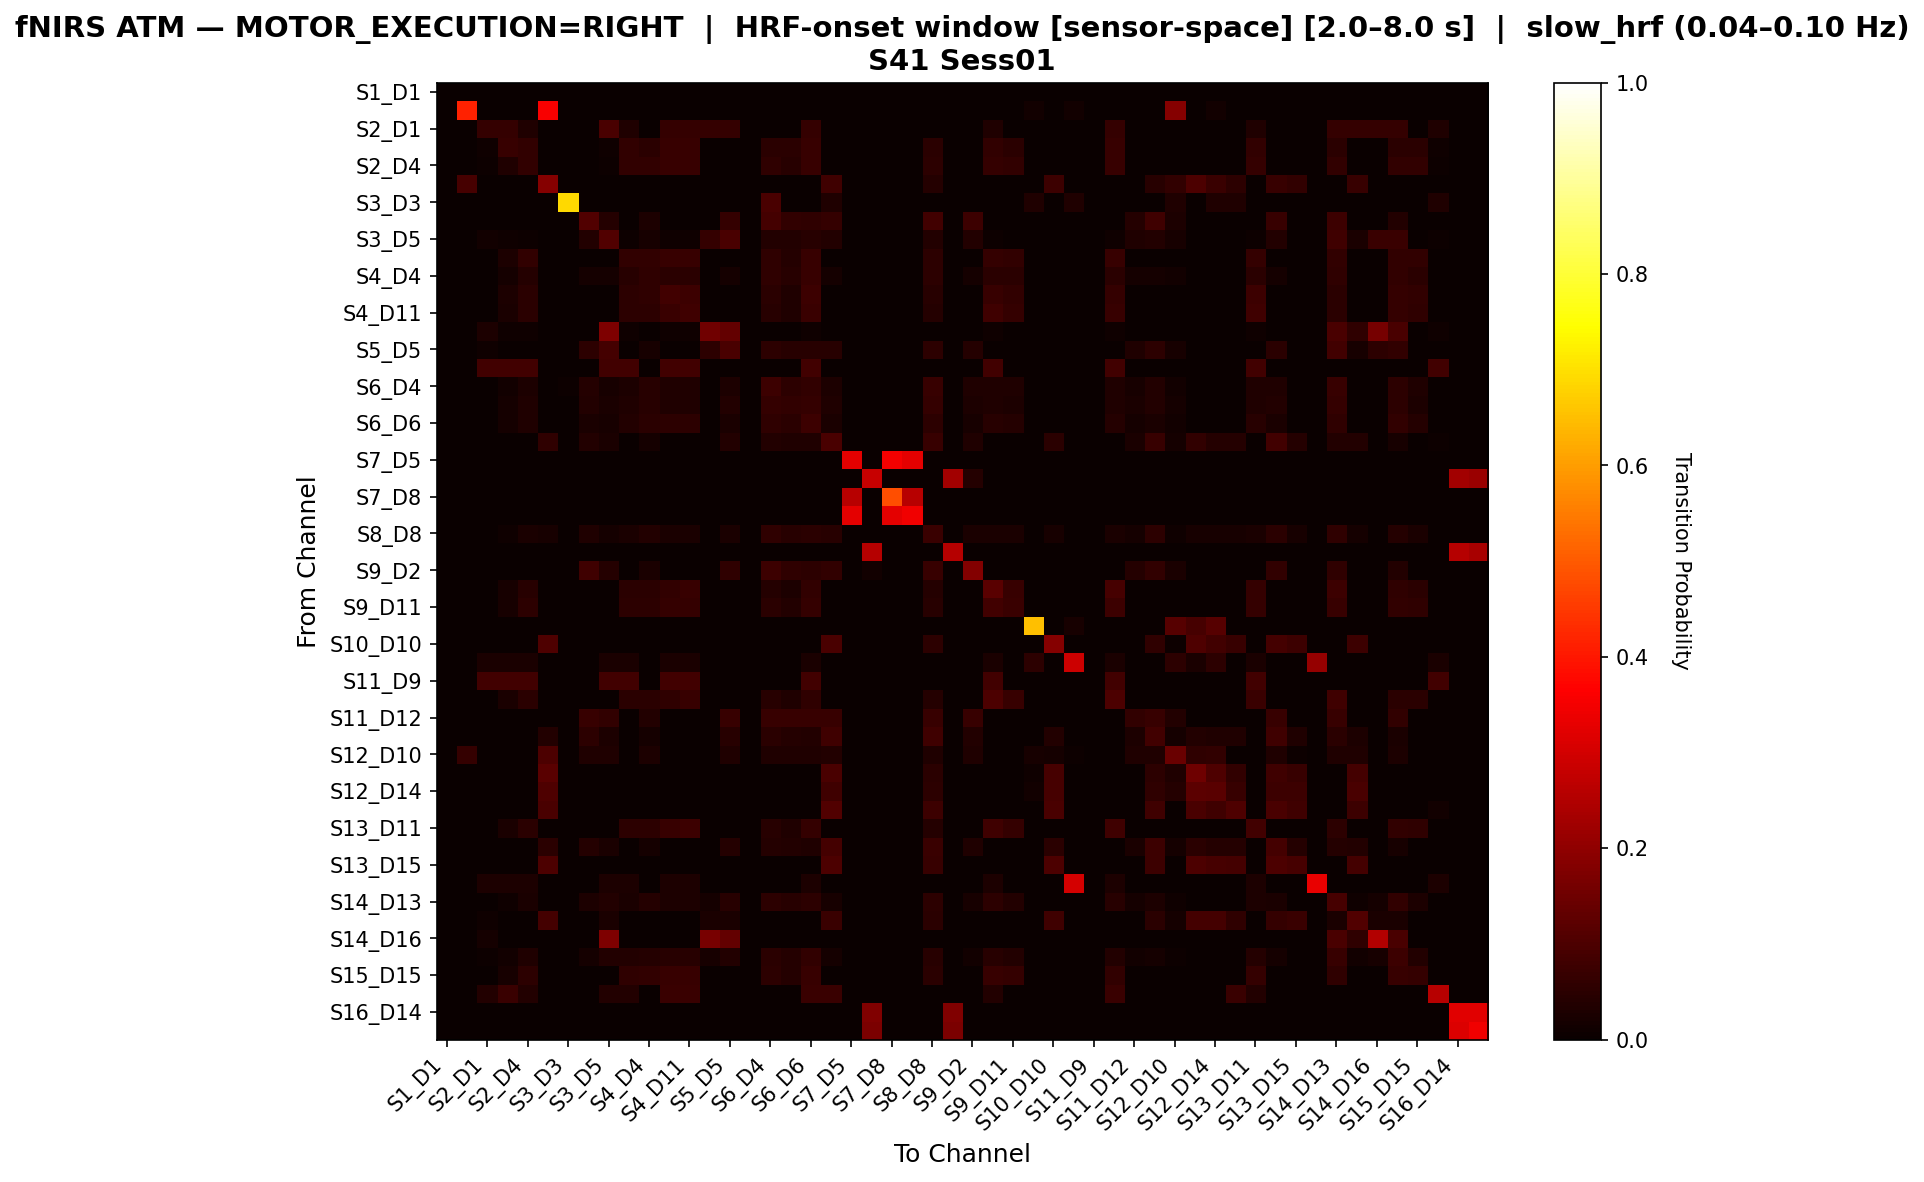

The table this chart was drawn from, first rows:
, S1_D1 hbo, S1_D3 hbo, S2_D1 hbo, S2_D2 hbo, S2_D4 hbo, S3_D1 hbo, S3_D3 hbo, S3_D4 hbo, S3_D5 hbo, S4_D2 hbo, S4_D4 hbo, S4_D6 hbo, S4_D11 hbo, S5_D3 hbo, S5_D5 hbo, S5_D7 hbo, S6_D4 hbo, S6_D5 hbo, S6_D6 hbo, S6_D8 hbo, S7_D5 hbo, S7_D7 hbo, S7_D8 hbo
S1_D1 hbo, 0.0, 0.0, 0.0, 0.0, 0.0, 0.0, 0.0, 0.0, 0.0, 0.0, 0.0, 0.0, 0.0, 0.0, 0.0, 0.0, 0.0, 0.0, 0.0, 0.0, 0.0, 0.0, 0.0
S1_D3 hbo, 0.0, 0.4143, 0.0, 0.0, 0.0, 0.3571, 0.0, 0.0, 0.0, 0.0, 0.0, 0.0, 0.0, 0.0, 0.0, 0.0, 0.0, 0.0, 0.0, 0.0, 0.0, 0.0, 0.0
S2_D1 hbo, 0.0, 0.0, 0.0625, 0.0625, 0.03125, 0.0, 0.0, 0.0, 0.09375, 0.03125, 0.0, 0.0625, 0.0625, 0.0625, 0.0625, 0.0, 0.0, 0.0, 0.0625, 0.0, 0.0, 0.0, 0.0
S2_D2 hbo, 0.0, 0.0, 0.008403, 0.06723, 0.05882, 0.0, 0.0, 0.0, 0.008403, 0.05882, 0.05042, 0.06723, 0.06723, 0.0, 0.0, 0.0, 0.05042, 0.05042, 0.06723, 0.0, 0.0, 0.0, 0.0
S2_D4 hbo, 0.0, 0.0, 0.003937, 0.0315, 0.05906, 0.0, 0.0, 0.0, 0.003937, 0.05906, 0.05906, 0.06693, 0.06693, 0.0, 0.0, 0.0, 0.05512, 0.04331, 0.06693, 0.0, 0.0, 0.0, 0.0
S3_D1 hbo, 0.0, 0.09225, 0.0, 0.0, 0.0, 0.1845, 0.0, 0.0, 0.0, 0.0, 0.0, 0.0, 0.0, 0.0, 0.0, 0.0, 0.0, 0.0, 0.0, 0.08118, 0.0, 0.0, 0.0
S3_D3 hbo, 0.0, 0.0, 0.0, 0.0, 0.0, 0.0, 0.6875, 0.0, 0.0, 0.0, 0.0, 0.0, 0.0, 0.0, 0.0, 0.0, 0.09375, 0.0, 0.0, 0.03125, 0.0, 0.0, 0.0
S3_D4 hbo, 0.0, 0.0, 0.0, 0.0, 0.0, 0.0, 0.0, 0.107, 0.04186, 0.0, 0.02791, 0.0, 0.0, 0.0, 0.06512, 0.0, 0.08837, 0.06047, 0.05581, 0.06512, 0.0, 0.0, 0.0
S3_D5 hbo, 0.0, 0.0, 0.01235, 0.00823, 0.004115, 0.0, 0.0, 0.03704, 0.107, 0.004115, 0.02058, 0.00823, 0.00823, 0.06584, 0.09465, 0.0, 0.03704, 0.03704, 0.04527, 0.03704, 0.0, 0.0, 0.0
S4_D2 hbo, 0.0, 0.0, 0.003717, 0.02974, 0.05948, 0.0, 0.0, 0.0, 0.003717, 0.05948, 0.05948, 0.06691, 0.06691, 0.0, 0.0, 0.0, 0.05576, 0.04089, 0.06691, 0.0, 0.0, 0.0, 0.0
S4_D4 hbo, 0.0, 0.0, 0.00266, 0.01862, 0.04255, 0.0, 0.0, 0.01596, 0.01862, 0.04521, 0.05851, 0.05053, 0.05053, 0.0, 0.01596, 0.0, 0.05585, 0.04521, 0.06649, 0.01596, 0.0, 0.0, 0.0
S4_D6 hbo, 0.0, 0.0, 0.003125, 0.02813, 0.05, 0.0, 0.0, 0.0, 0.003125, 0.05312, 0.05625, 0.08438, 0.075, 0.0, 0.0, 0.0, 0.04688, 0.03438, 0.075, 0.0, 0.0, 0.0, 0.0
S4_D11 hbo, 0.0, 0.0, 0.00303, 0.02727, 0.04848, 0.0, 0.0, 0.0, 0.00303, 0.05152, 0.05455, 0.07273, 0.08182, 0.0, 0.0, 0.0, 0.04545, 0.03333, 0.07273, 0.0, 0.0, 0.0, 0.0
S5_D3 hbo, 0.0, 0.0, 0.02885, 0.009615, 0.009615, 0.0, 0.0, 0.0, 0.1731, 0.009615, 0.0, 0.009615, 0.009615, 0.1538, 0.1346, 0.0, 0.0, 0.0, 0.009615, 0.0, 0.0, 0.0, 0.0
S5_D5 hbo, 0.0, 0.0, 0.01099, 0.003663, 0.003663, 0.0, 0.0, 0.05128, 0.08791, 0.003663, 0.02198, 0.003663, 0.003663, 0.05128, 0.09524, 0.0, 0.05128, 0.04396, 0.04396, 0.04396, 0.0, 0.0, 0.0
S5_D7 hbo, 0.0, 0.0, 0.08333, 0.08333, 0.08333, 0.0, 0.0, 0.0, 0.08333, 0.08333, 0.0, 0.08333, 0.08333, 0.0, 0.0, 0.0, 0.0, 0.0, 0.08333, 0.0, 0.0, 0.0, 0.0
S6_D4 hbo, 0.0, 0.0, 0.0, 0.0133, 0.03104, 0.0, 0.006652, 0.04213, 0.01996, 0.03104, 0.04656, 0.03326, 0.03326, 0.0, 0.03104, 0.0, 0.07539, 0.05322, 0.05987, 0.03104, 0.0, 0.0, 0.0
S6_D5 hbo, 0.0, 0.0, 0.002717, 0.01902, 0.03261, 0.0, 0.0, 0.03533, 0.02717, 0.03261, 0.0462, 0.03261, 0.03261, 0.0, 0.03533, 0.0, 0.06522, 0.05978, 0.0625, 0.03261, 0.0, 0.0, 0.0
S6_D6 hbo, 0.0, 0.0, 0.00207, 0.01863, 0.03313, 0.0, 0.0, 0.02484, 0.0207, 0.0352, 0.04969, 0.05176, 0.05176, 0.0, 0.02484, 0.0, 0.0559, 0.04762, 0.07453, 0.02484, 0.0, 0.0, 0.0
S6_D8 hbo, 0.0, 0.0, 0.0, 0.0, 0.0, 0.0563, 0.0, 0.03753, 0.02413, 0.0, 0.01609, 0.0, 0.0, 0.0, 0.03753, 0.0, 0.03753, 0.03485, 0.03217, 0.09651, 0.0, 0.0, 0.0
S7_D5 hbo, 0.0, 0.0, 0.0, 0.0, 0.0, 0.0, 0.0, 0.0, 0.0, 0.0, 0.0, 0.0, 0.0, 0.0, 0.0, 0.0, 0.0, 0.0, 0.0, 0.0, 0.3261, 0.0, 0.3478
S7_D7 hbo, 0.0, 0.0, 0.0, 0.0, 0.0, 0.0, 0.0, 0.0, 0.0, 0.0, 0.0, 0.0, 0.0, 0.0, 0.0, 0.0, 0.0, 0.0, 0.0, 0.0, 0.0, 0.2838, 0.0
S7_D8 hbo, 0.0, 0.0, 0.0, 0.0, 0.0, 0.0, 0.0, 0.0, 0.0, 0.0, 0.0, 0.0, 0.0, 0.0, 0.0, 0.0, 0.0, 0.0, 0.0, 0.0, 0.2593, 0.0, 0.4815
S8_D6 hbo, 0.0, 0.0, 0.0, 0.0, 0.0, 0.0, 0.0, 0.0, 0.0, 0.0, 0.0, 0.0, 0.0, 0.0, 0.0, 0.0, 0.0, 0.0, 0.0, 0.0, 0.3265, 0.0, 0.3265
S8_D8 hbo, 0.0, 0.0, 0.0, 0.01095, 0.02555, 0.02007, 0.0, 0.03285, 0.01642, 0.02555, 0.0365, 0.02555, 0.02555, 0.0, 0.02555, 0.0, 0.05474, 0.0438, 0.04745, 0.04562, 0.0, 0.0, 0.0
S8_D15 hbo, 0.0, 0.0, 0.0, 0.0, 0.0, 0.0, 0.0, 0.0, 0.0, 0.0, 0.0, 0.0, 0.0, 0.0, 0.0, 0.0, 0.0, 0.0, 0.0, 0.0, 0.0, 0.254, 0.0
S9_D2 hbo, 0.0, 0.0, 0.0, 0.0, 0.0, 0.0, 0.0, 0.08, 0.04, 0.0, 0.02667, 0.0, 0.0, 0.0, 0.05778, 0.0, 0.07556, 0.05778, 0.05333, 0.06222, 0.0, 0.01333, 0.0
S9_D9 hbo, 0.0, 0.0, 0.002801, 0.02241, 0.04482, 0.0, 0.0, 0.0, 0.002801, 0.04762, 0.04762, 0.06162, 0.07003, 0.0, 0.0, 0.0, 0.04202, 0.03081, 0.06162, 0.0, 0.0, 0.0, 0.0
S9_D11 hbo, 0.0, 0.0, 0.003215, 0.02251, 0.05145, 0.0, 0.0, 0.0, 0.003215, 0.05466, 0.05466, 0.06431, 0.06431, 0.0, 0.0, 0.0, 0.04823, 0.03537, 0.06431, 0.0, 0.0, 0.0, 0.0
S10_D9 hbo, 0.0, 0.0, 0.0, 0.0, 0.0, 0.0, 0.0, 0.0, 0.0, 0.0, 0.0, 0.0, 0.0, 0.0, 0.0, 0.0, 0.0, 0.0, 0.0, 0.0, 0.0, 0.0, 0.0
S10_D10 hbo, 0.0, 0.0, 0.0, 0.0, 0.0, 0.1024, 0.0, 0.0, 0.0, 0.0, 0.0, 0.0, 0.0, 0.0, 0.0, 0.0, 0.0, 0.0, 0.0, 0.09756, 0.0, 0.0, 0.0
S10_D12 hbo, 0.0, 0.0, 0.02632, 0.02632, 0.02632, 0.0, 0.0, 0.0, 0.02632, 0.02632, 0.0, 0.02632, 0.02632, 0.0, 0.0, 0.0, 0.0, 0.0, 0.02632, 0.0, 0.0, 0.0, 0.0
S11_D9 hbo, 0.0, 0.0, 0.08333, 0.08333, 0.08333, 0.0, 0.0, 0.0, 0.08333, 0.08333, 0.0, 0.08333, 0.08333, 0.0, 0.0, 0.0, 0.0, 0.0, 0.08333, 0.0, 0.0, 0.0, 0.0
S11_D11 hbo, 0.0, 0.0, 0.002959, 0.02663, 0.04734, 0.0, 0.0, 0.0, 0.002959, 0.04734, 0.04734, 0.05621, 0.06805, 0.0, 0.0, 0.0, 0.04438, 0.03254, 0.05621, 0.0, 0.0, 0.0, 0.0
S11_D12 hbo, 0.0, 0.0, 0.0, 0.0, 0.0, 0.0, 0.0, 0.06767, 0.06015, 0.0, 0.03759, 0.0, 0.0, 0.0, 0.06767, 0.0, 0.06767, 0.06767, 0.06767, 0.06767, 0.0, 0.0, 0.0
S11_D13 hbo, 0.0, 0.0, 0.0, 0.0, 0.0, 0.03785, 0.0, 0.05363, 0.02839, 0.0, 0.01893, 0.0, 0.0, 0.0, 0.04416, 0.0, 0.04732, 0.04101, 0.03785, 0.07886, 0.0, 0.0, 0.0
S12_D10 hbo, 0.0, 0.0663, 0.0, 0.0, 0.0, 0.09945, 0.0, 0.03315, 0.03315, 0.0, 0.02762, 0.0, 0.0, 0.0, 0.03315, 0.0, 0.03315, 0.03315, 0.03315, 0.03867, 0.0, 0.0, 0.0
S12_D12 hbo, 0.0, 0.0, 0.0, 0.0, 0.0, 0.1179, 0.0, 0.0, 0.0, 0.0, 0.0, 0.0, 0.0, 0.0, 0.0, 0.0, 0.0, 0.0, 0.0, 0.09607, 0.0, 0.0, 0.0
S12_D14 hbo, 0.0, 0.0, 0.0, 0.0, 0.0, 0.1048, 0.0, 0.0, 0.0, 0.0, 0.0, 0.0, 0.0, 0.0, 0.0, 0.0, 0.0, 0.0, 0.0, 0.08095, 0.0, 0.0, 0.0
S13_D6 hbo, 0.0, 0.0, 0.0, 0.0, 0.0, 0.09524, 0.0, 0.0, 0.0, 0.0, 0.0, 0.0, 0.0, 0.0, 0.0, 0.0, 0.0, 0.0, 0.0, 0.1088, 0.0, 0.0, 0.0
S13_D11 hbo, 0.0, 0.0, 0.003003, 0.02402, 0.04805, 0.0, 0.0, 0.0, 0.003003, 0.05105, 0.05405, 0.06907, 0.07808, 0.0, 0.0, 0.0, 0.04505, 0.03303, 0.06607, 0.0, 0.0, 0.0, 0.0
S13_D13 hbo, 0.0, 0.0, 0.0, 0.0, 0.0, 0.05042, 0.0, 0.04202, 0.02521, 0.0, 0.01681, 0.0, 0.0, 0.0, 0.03922, 0.0, 0.04202, 0.03641, 0.03361, 0.08683, 0.0, 0.0, 0.0
S13_D15 hbo, 0.0, 0.0, 0.0, 0.0, 0.0, 0.09938, 0.0, 0.0, 0.0, 0.0, 0.0, 0.0, 0.0, 0.0, 0.0, 0.0, 0.0, 0.0, 0.0, 0.09938, 0.0, 0.0, 0.0
S14_D12 hbo, 0.0, 0.0, 0.0303, 0.0303, 0.0303, 0.0, 0.0, 0.0, 0.0303, 0.0303, 0.0, 0.0303, 0.0303, 0.0, 0.0, 0.0, 0.0, 0.0, 0.0303, 0.0, 0.0, 0.0, 0.0
S14_D13 hbo, 0.0, 0.0, 0.003781, 0.01134, 0.02647, 0.0, 0.0, 0.03025, 0.03592, 0.02647, 0.0397, 0.03025, 0.03025, 0.0189, 0.04348, 0.0, 0.05293, 0.04348, 0.05104, 0.02268, 0.0, 0.0, 0.0
S14_D14 hbo, 0.0, 0.0, 0.00885, 0.0, 0.0, 0.0885, 0.0, 0.0, 0.02655, 0.0, 0.0, 0.0, 0.0, 0.02655, 0.02655, 0.0, 0.0, 0.0, 0.0, 0.0708, 0.0, 0.0, 0.0
S14_D16 hbo, 0.0, 0.0, 0.01942, 0.0, 0.0, 0.0, 0.0, 0.0, 0.1748, 0.0, 0.0, 0.0, 0.0, 0.165, 0.1359, 0.0, 0.0, 0.0, 0.0, 0.0, 0.0, 0.0, 0.0
S15_D13 hbo, 0.0, 0.0, 0.006383, 0.01489, 0.03404, 0.0, 0.0, 0.01702, 0.03617, 0.03617, 0.04255, 0.04468, 0.04468, 0.02128, 0.0383, 0.0, 0.04894, 0.04043, 0.05957, 0.01702, 0.0, 0.0, 0.0
S15_D15 hbo, 0.0, 0.0, 0.0, 0.02174, 0.05435, 0.0, 0.0, 0.0, 0.0, 0.05797, 0.06159, 0.06884, 0.06884, 0.0, 0.0, 0.0, 0.05435, 0.03986, 0.06884, 0.0, 0.0, 0.0, 0.0
S15_D16 hbo, 0.0, 0.0, 0.03704, 0.07407, 0.03704, 0.0, 0.0, 0.0, 0.03704, 0.03704, 0.0, 0.07407, 0.07407, 0.0, 0.0, 0.0, 0.0, 0.0, 0.07407, 0.07407, 0.0, 0.0, 0.0
S16_D14 hbo, 0.0, 0.0, 0.0, 0.0, 0.0, 0.0, 0.0, 0.0, 0.0, 0.0, 0.0, 0.0, 0.0, 0.0, 0.0, 0.0, 0.0, 0.0, 0.0, 0.0, 0.0, 0.1778, 0.0
S16_D16 hbo, 0.0, 0.0, 0.0, 0.0, 0.0, 0.0, 0.0, 0.0, 0.0, 0.0, 0.0, 0.0, 0.0, 0.0, 0.0, 0.0, 0.0, 0.0, 0.0, 0.0, 0.0, 0.1684, 0.0
